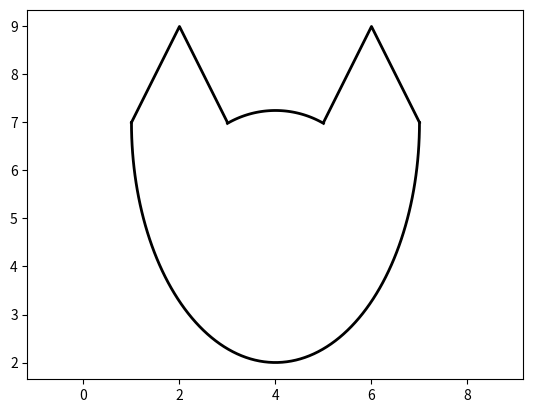

Write Python code to recreate this figure.
import matplotlib.pyplot as plt
import numpy as np
from matplotlib.animation import FuncAnimation

fix, ax = plt.subplots()

x = [1, 2, 3]
y = [7, 9, 7]
ax.plot(x, y, '-', lw=2, color='k')

t = np.linspace(np.pi/2+np.pi/6 , np.pi/2-np.pi/6, 100)
x = 4 + 2 * np.cos(t)
y = 5.25 + 2 * np.sin(t)

ax.plot(x, y, '-', lw=2, color='k')


x = [5, 6, 7]
y = [7, 9, 7]
ax.plot(x, y, '-', lw=2, color='k')

t = np.linspace(np.pi*2 , np.pi, 100)
x = 4 + 3 * np.cos(t)
y = 7 + 5 * np.sin(t)
ax.plot(x, y, '-', lw=2, color='k')

plt.axis('equal')

plt.savefig('Cool.png')